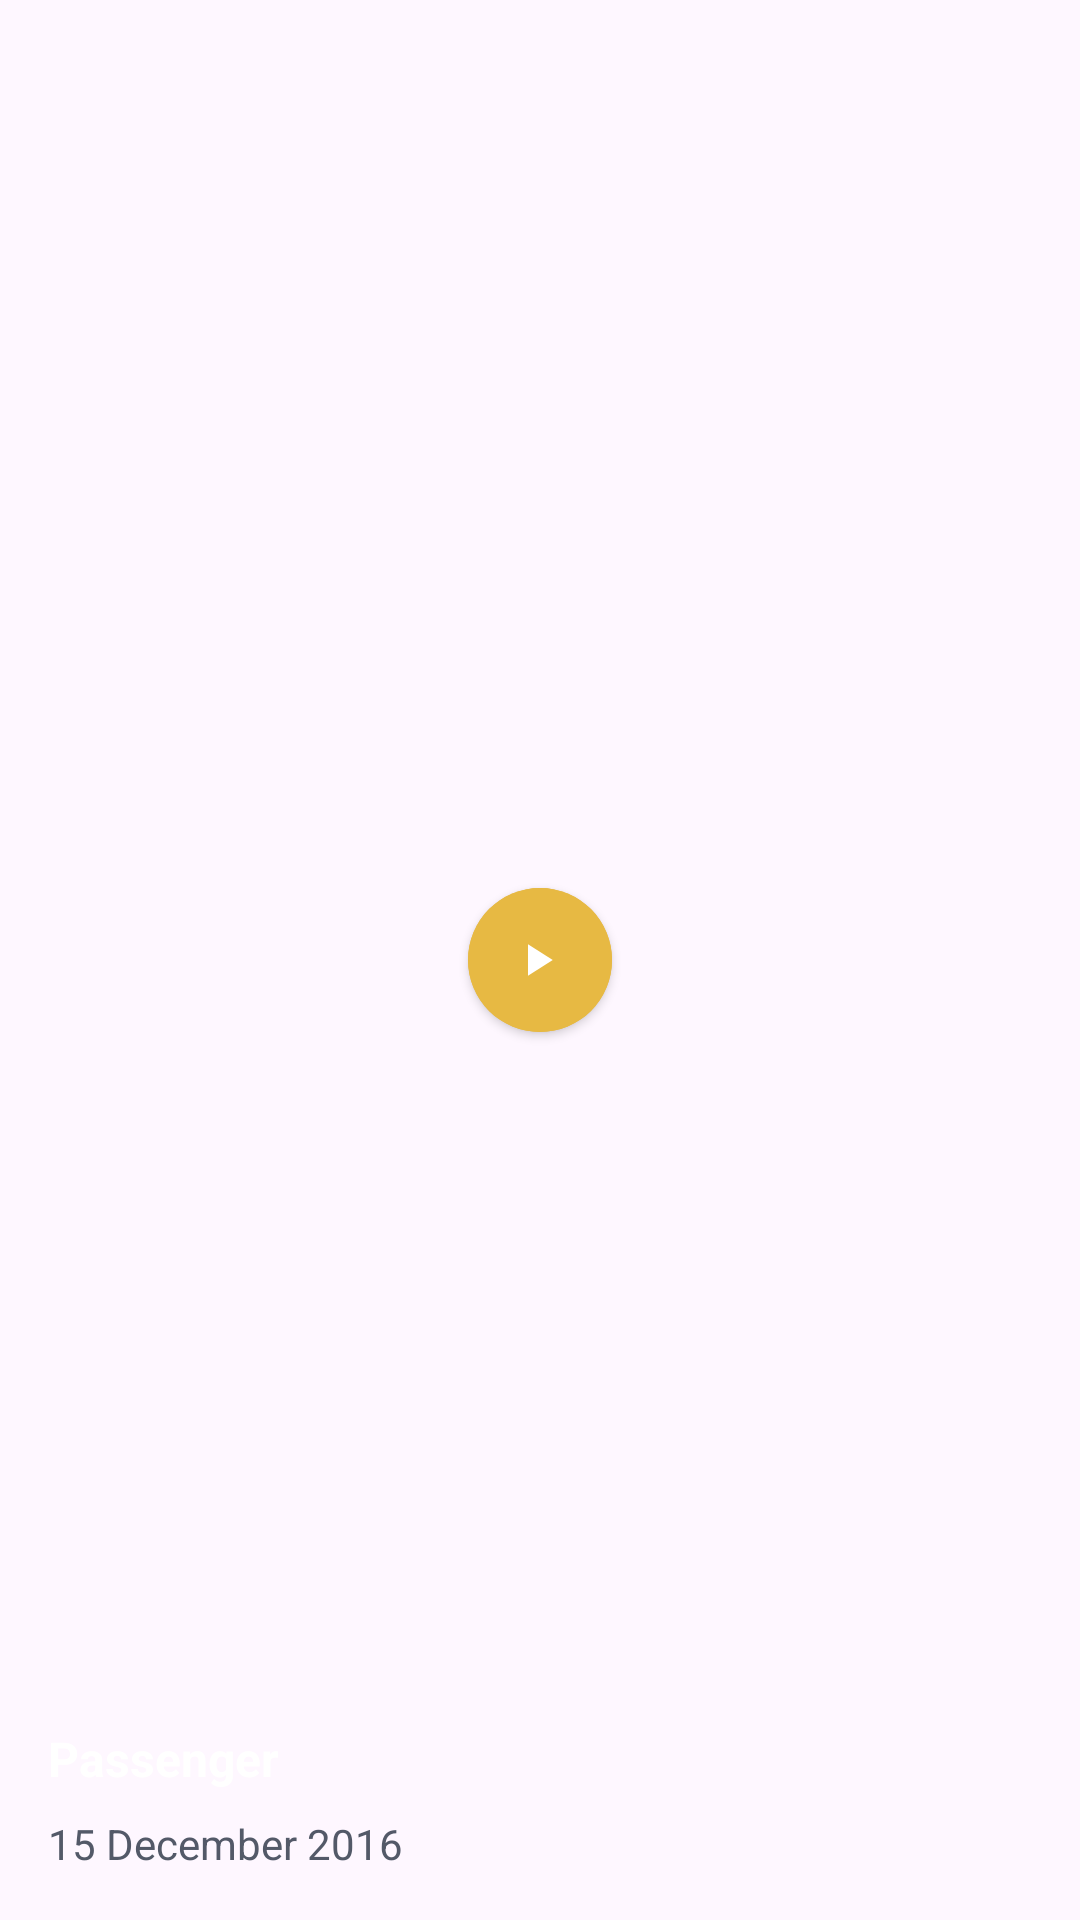

Produce the Android XML layout that renders to this screen, including the resource entries it uses.
<!-- AndroidManifest.xml: application theme Theme.TheMovie -->
<!-- res/layout/view_holder_showcase_movie.xml -->
<?xml version="1.0" encoding="utf-8"?>
<RelativeLayout xmlns:android="http://schemas.android.com/apk/res/android"
    android:layout_width="260dp"
    android:layout_height="180dp"
    xmlns:app="http://schemas.android.com/apk/res-auto"
    android:layout_marginStart="@dimen/margin_medium_2">

    <androidx.appcompat.widget.AppCompatImageView
        android:id="@+id/ivShowCaseMovieImage"
        android:layout_width="match_parent"
        android:layout_height="match_parent"
        android:scaleType="centerCrop"
        android:src="@drawable/placeholder_wolverine_image" />

    <androidx.appcompat.widget.AppCompatTextView
        android:id="@+id/tvShowCaseMovieDate"
        android:layout_width="wrap_content"
        android:layout_height="wrap_content"
        android:text="@string/lbl_show_case_movie_date"
        android:textColor="@color/colorSecondaryText"
        android:textSize="@dimen/text_regular"
        android:layout_alignParentBottom="true"
        android:layout_marginBottom="@dimen/margin_medium_2"
        android:layout_marginStart="@dimen/margin_medium_2" />

    <androidx.appcompat.widget.AppCompatTextView
        android:id="@+id/tvShowCaseMovieTitle"
        android:layout_width="wrap_content"
        android:layout_height="wrap_content"
        android:text="@string/lbl_show_case_movie_title"
        android:textColor="@color/white"
        android:textSize="@dimen/text_regular_2x"
        android:textStyle="bold"
        android:layout_above="@id/tvShowCaseMovieDate"
        android:layout_marginBottom="@dimen/margin_medium"
        android:layout_marginStart="@dimen/margin_medium_2" />

    <com.google.android.material.button.MaterialButton
        style="@style/Widget.MaterialComponents.Button.Icon"
        android:layout_width="48dp"
        android:layout_height="48dp"
        android:layout_centerInParent="true"
        android:backgroundTint="@color/colorAccent"
        android:elevation="8dp"
        android:insetTop="0dp"
        android:insetBottom="0dp"
        app:cornerRadius="24dp"
        app:icon="@drawable/ic_baseline_play_arrow_black_24dp"
        app:iconGravity="end" />
</RelativeLayout>
<!-- resources referenced by this layout -->
<resources>
  <color name="colorAccent">#e7b943</color>
  <color name="colorSecondaryText">#535968</color>
  <color name="white">#FFFFFFFF</color>
  <dimen name="margin_medium">8dp</dimen>
  <dimen name="margin_medium_2">16dp</dimen>
  <dimen name="text_regular">14sp</dimen>
  <dimen name="text_regular_2x">16sp</dimen>
  <!-- drawable ic_baseline_play_arrow_black_24dp (drawable) -->
  <vector android:height="20dp" android:tint="#000000"
      android:viewportHeight="24" android:viewportWidth="24"
      android:width="24dp" xmlns:android="http://schemas.android.com/apk/res/android">
      <path android:fillColor="@android:color/white" android:pathData="M8,5v14l11,-7z"/>
  </vector>
  <string name="lbl_show_case_movie_date">15 December 2016</string>
  <string name="lbl_show_case_movie_title">Passenger</string>
  <style name="Theme.TheMovie" parent="Theme.Material3.DayNight.NoActionBar">
          
          <item name="colorPrimary">@color/colorPrimary</item>
          <item name="colorPrimaryDark">@color/colorPrimaryDark</item>
          <item name="colorAccent">@color/colorAccent</item>
          
          <item name="android:statusBarColor">@color/colorPrimaryDark</item>
      </style>
  <color name="colorPrimary">#1f2532</color>
  <color name="colorPrimaryDark">#161c24</color>
</resources>
